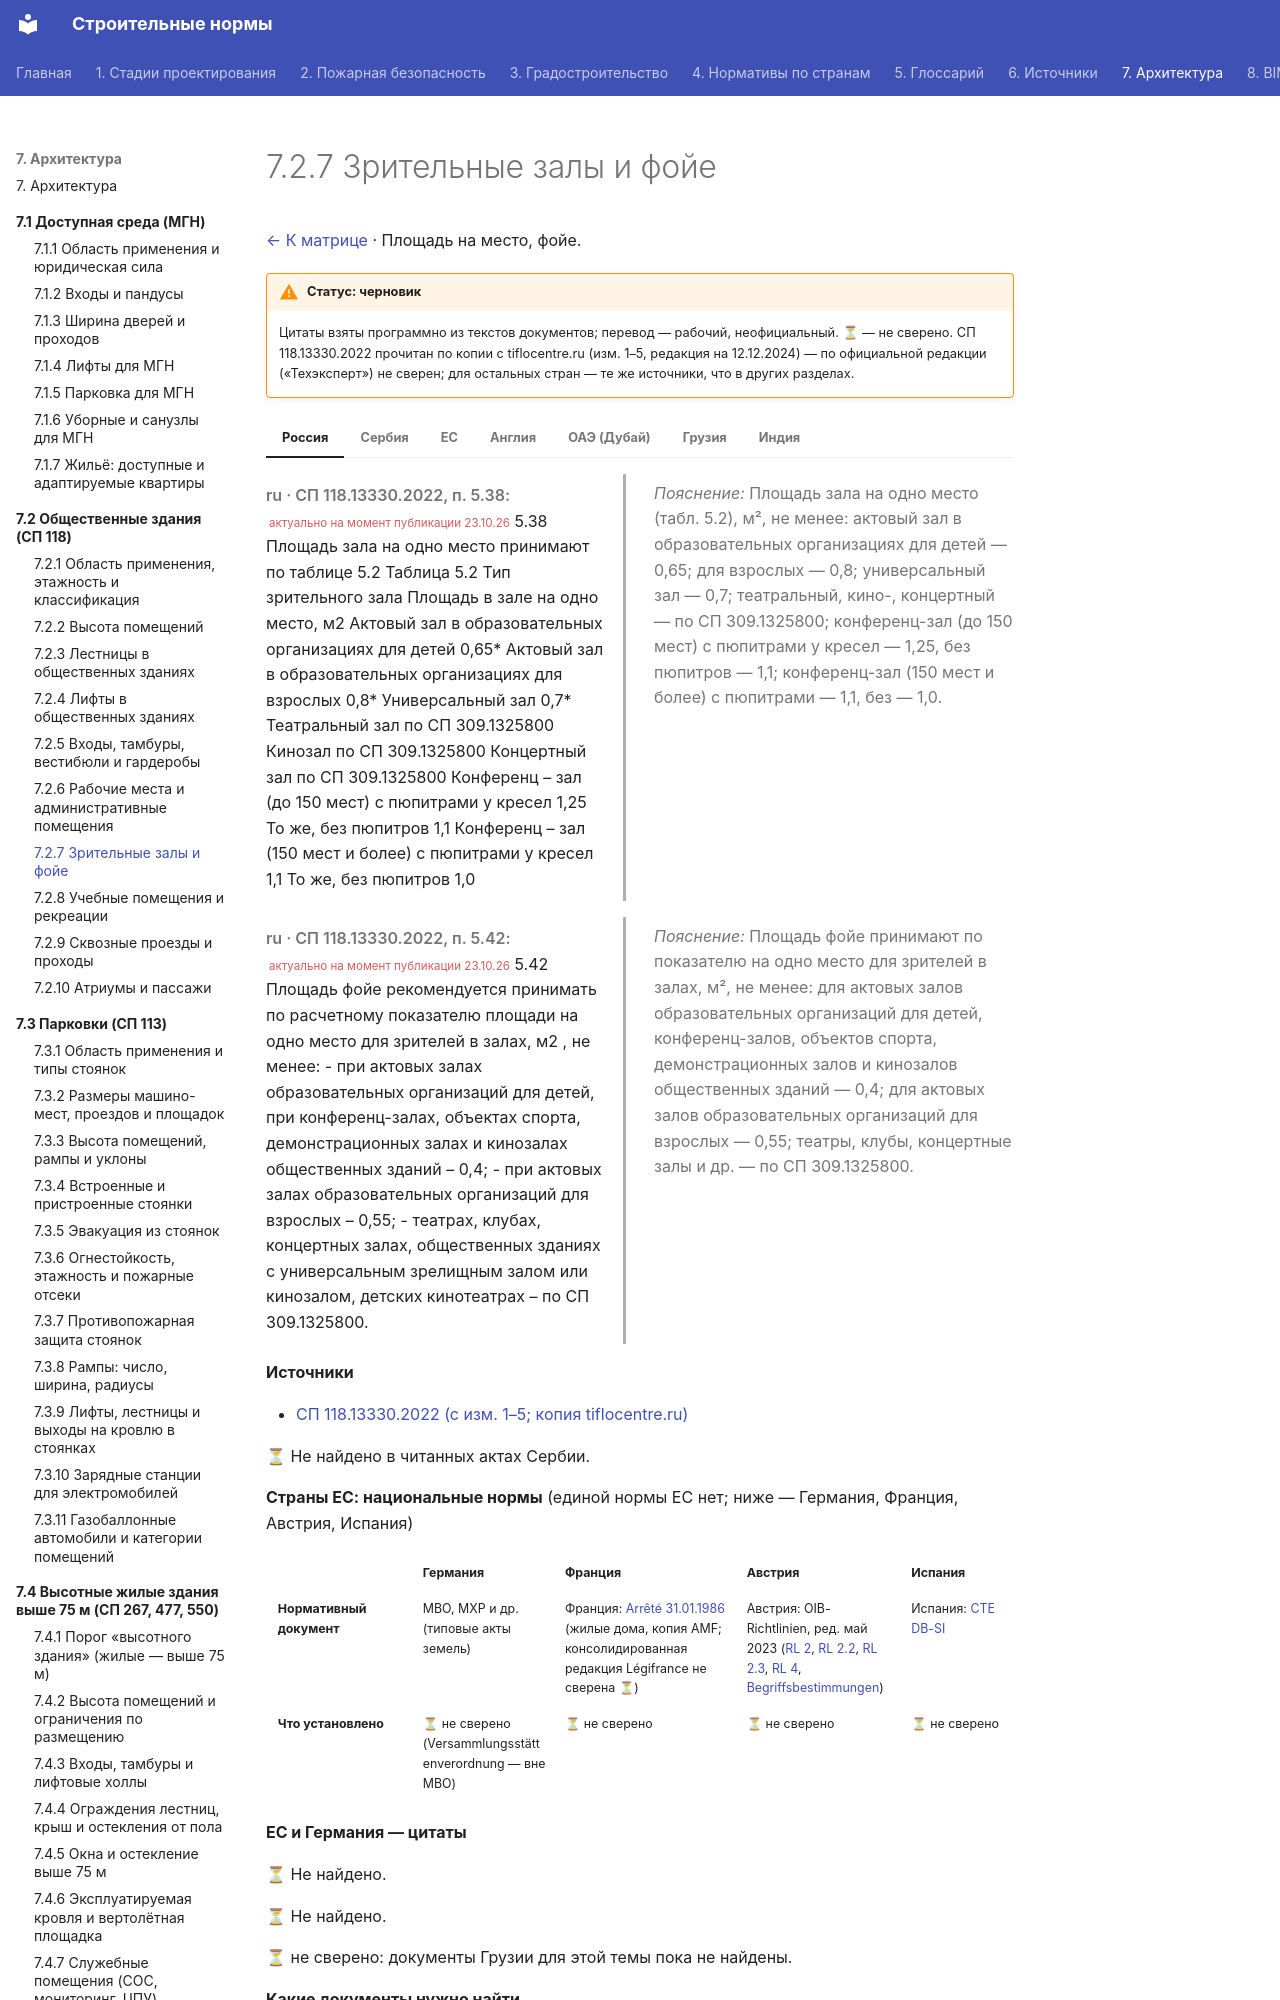

repository: kuskuznetsova-ux/building_codes · page: obshchestvennye/zaly/index.html · generator: mkdocs

# 7.2.7 Зрительные залы и фойе

[← К матрице](index.md) · Площадь на место, фойе.

!!! warning "Статус: черновик"
    Цитаты взяты программно из текстов документов; перевод — рабочий, неофициальный. **⏳** — не сверено. СП 118.13330.2022 прочитан по копии с tiflocentre.ru (изм. 1–5, редакция на 12.12.2024) — по официальной редакции («Техэксперт») не сверен; для остальных стран — те же источники, что в других разделах.

=== "Россия"

    <div class="pair" markdown>
    <div class="orig" markdown>

    *ru · СП 118.13330.2022, п. 5.38:* <small class="actual">актуально на момент публикации 23.10.26</small> 5.38 Площадь зала на одно место принимают по таблице 5.2 Таблица 5.2 Тип зрительного зала Площадь в зале на одно место, м2 Актовый зал в образовательных организациях для детей 0,65* Актовый зал в образовательных организациях для взрослых 0,8* Универсальный зал 0,7* Театральный зал по СП 309.1325800 Кинозал по СП 309.1325800 Концертный зал по СП 309.1325800 Конференц – зал (до 150 мест) с пюпитрами у кресел 1,25 То же, без пюпитров 1,1 Конференц – зал (150 мест и более) с пюпитрами у кресел 1,1 То же, без пюпитров 1,0

    </div>
    <div class="ru" markdown>

    *Пояснение:* Площадь зала на одно место (табл. 5.2), м², не менее: актовый зал в образовательных организациях для детей — 0,65; для взрослых — 0,8; универсальный зал — 0,7; театральный, кино-, концертный — по СП 309.1325800; конференц-зал (до 150 мест) с пюпитрами у кресел — 1,25, без пюпитров — 1,1; конференц-зал (150 мест и более) с пюпитрами — 1,1, без — 1,0.

    </div>
    </div>

    <div class="pair" markdown>
    <div class="orig" markdown>

    *ru · СП 118.13330.2022, п. 5.42:* <small class="actual">актуально на момент публикации 23.10.26</small> 5.42 Площадь фойе рекомендуется принимать по расчетному показателю площади на одно место для зрителей в залах, м2 , не менее: - при актовых залах образовательных организаций для детей, при конференц-залах, объектах спорта, демонстрационных залах и кинозалах общественных зданий – 0,4; - при актовых залах образовательных организаций для взрослых – 0,55; - театрах, клубах, концертных залах, общественных зданиях с универсальным зрелищным залом или кинозалом, детских кинотеатрах – по СП 309.1325800.

    </div>
    <div class="ru" markdown>

    *Пояснение:* Площадь фойе принимают по показателю на одно место для зрителей в залах, м², не менее: для актовых залов образовательных организаций для детей, конференц-залов, объектов спорта, демонстрационных залов и кинозалов общественных зданий — 0,4; для актовых залов образовательных организаций для взрослых — 0,55; театры, клубы, концертные залы и др. — по СП 309.1325800.

    </div>
    </div>

    **Источники**

    - [СП 118.13330.2022 (с изм. 1–5; копия tiflocentre.ru)](https://tiflocentre.ru/documents/sp-118-13330-2022.php)

=== "Сербия"

    ⏳ Не найдено в читанных актах Сербии.

=== "ЕС"

    **Страны ЕС: национальные нормы** (единой нормы ЕС нет; ниже — Германия, Франция, Австрия, Испания)

    <div class="matrix fire eu" markdown>
